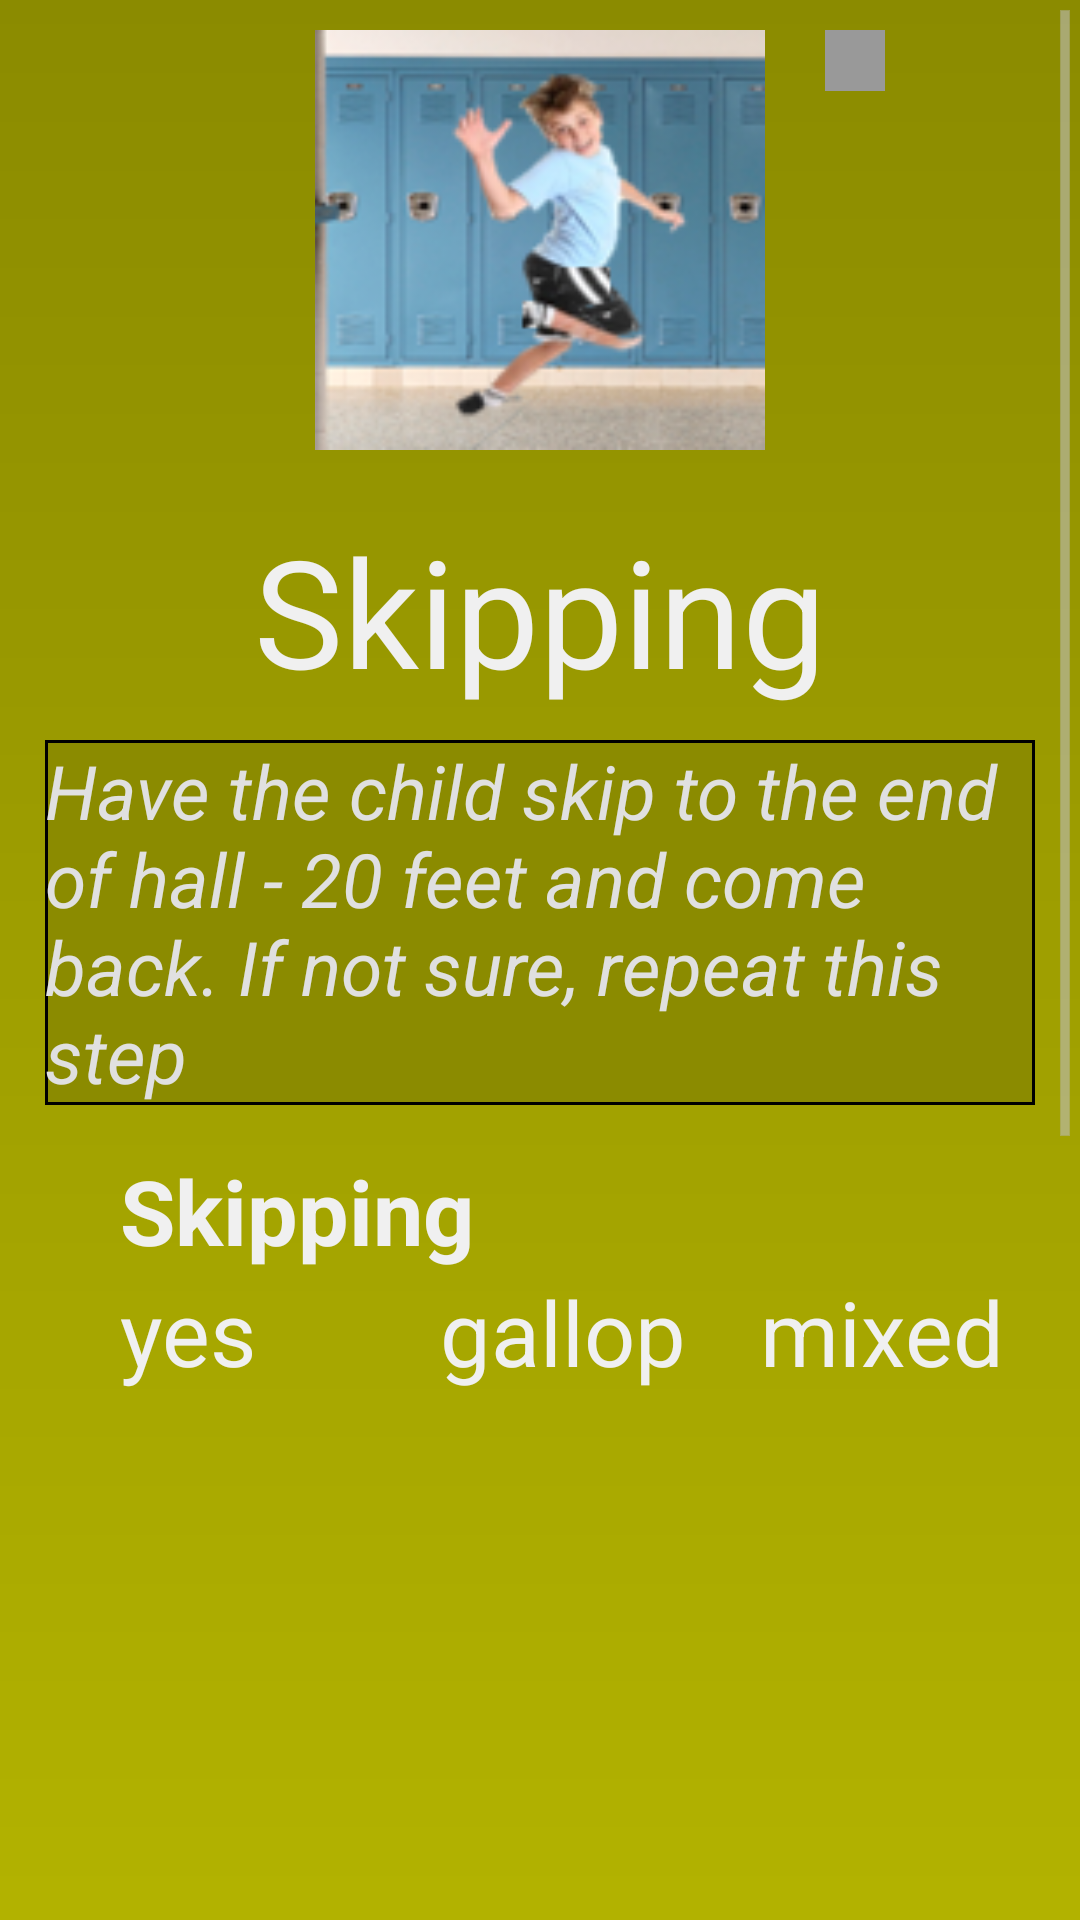

This screen was rendered from an Android layout file. Write that file and the resources it references.
<!-- AndroidManifest.xml: application theme AppTheme -->
<!-- res/layout/activity_skipping.xml -->
<?xml version="1.0" encoding="utf-8"?>
<ScrollView xmlns:android="http://schemas.android.com/apk/res/android"
    android:layout_width="match_parent"
    android:layout_height="match_parent"
    android:layout_gravity="bottom"

    android:fillViewport="true"
    android:focusable="true"
    android:focusableInTouchMode="true"
    android:orientation="vertical" >
<RelativeLayout xmlns:android="http://schemas.android.com/apk/res/android"
    android:layout_width="match_parent"
    android:layout_height="match_parent"
    android:background="@drawable/color_background_skipping"
    android:fitsSystemWindows="true"
    android:paddingBottom="@dimen/activity_vertical_margin"
    >


    <ImageView
        android:id="@+id/appIcon"
        android:adjustViewBounds="true"
        android:layout_height="150dp"
        android:layout_width="150dp"
        android:layout_gravity="top"
        android:scaleType="fitXY"
        android:src="@drawable/skippingnew"
        android:layout_centerHorizontal="true"
        android:paddingTop="10dp"/>

    <TextView
        android:id="@+id/studname"
        android:layout_width="wrap_content"
        android:layout_height="wrap_content"
        android:text=""
        android:textColor="@android:color/black"
        android:textSize="15dp"
        android:layout_toRightOf="@id/appIcon"
        android:layout_marginLeft="20dp"
        android:paddingLeft="10dp"
        android:paddingRight="10dp"
        android:layout_marginTop="10dp"
        android:layout_marginRight="50dp"
        android:singleLine="false"
        android:background="@drawable/gray"/>

    <TextView android:text="Skipping" android:layout_width="wrap_content"
        android:layout_height="wrap_content"
        android:id="@+id/title_3"
        android:textSize="50dp"
        android:textColor="#F0F0F0"
        android:fontFamily="sans-serif"
        android:layout_marginTop="20dp"
        android:layout_below="@+id/appIcon"
        android:layout_centerHorizontal="true"/>

   

    <EditText
        android:layout_width="match_parent"
        android:layout_height="wrap_content"
        android:background="@drawable/balancing_skipping"
        android:text="Have the child skip to the end of hall - 20 feet and come back. If not sure, repeat this step"
        android:textSize="25dp"
        android:layout_centerHorizontal="true"
        android:id="@+id/textact3"
        android:textColorHighlight="#EEEE00"
        android:textColorHint="#EEEE00"
        android:textColor="#E0E0E0"
        android:fontFamily="sans-serif"
        android:layout_marginTop="10dp"

        android:textStyle="italic"
        android:layout_below="@+id/title_3"
        android:layout_marginLeft="15dp"
        android:layout_marginRight="15dp"
        />

    <TextView android:text="Skipping" android:layout_width="wrap_content"
        android:layout_height="wrap_content"
        android:id="@+id/skipping"
        android:textStyle="bold"
        android:layout_below="@id/textact3"
        android:textSize="30dp"
        android:textColor="#F0F0F0"
        android:layout_marginTop="15dp"

        android:layout_marginLeft="40dp"/>

    <RadioGroup
        android:layout_width="match_parent"
        android:layout_height="90dp"
        android:weightSum="3"
        android:id="@+id/rgrpskipping1"

        android:orientation="horizontal"
        android:layout_below="@+id/skipping"
        android:layout_marginLeft="40dp">

        <RadioButton
        android:layout_width="0dp"
        android:layout_weight="1"
        android:layout_height="wrap_content"
        android:id="@+id/radiobutton1"
        android:text="yes"
        android:textColor="#F0F0F0"
        android:textSize="30dp"
        android:checked="false"
            android:button="@drawable/radiobutton"/>
        <RadioButton
            android:layout_width="0dp"
            android:layout_weight="1"
            android:layout_height="wrap_content"
            android:id="@+id/radiobutton2"
            android:text="gallop"
            android:textColor="#F0F0F0"
            android:textSize="30dp"
            android:checked="false"
            android:button="@drawable/radiobutton"/>
        <RadioButton
            android:layout_width="0dp"
            android:layout_weight="1"
            android:layout_height="wrap_content"
            android:id="@+id/radiobutton3"
            android:text="mixed"
            android:textColor="#F0F0F0"
            android:textSize="30dp"
            android:checked="false"
            android:button="@drawable/radiobutton"/>
    </RadioGroup>



    <Button
        android:layout_width="135dp"
        android:layout_height="wrap_content"
        android:text="HOME"
        android:background="@drawable/button_states"
        android:id="@+id/user_cancel"
        android:focusable="true"
        android:textColor="#E0E0E0"
        android:textStyle="bold"
        android:padding="10dp"
        android:textSize="40dp"
        android:onClick="cancelRegistration"
        android:layout_below="@+id/rgrpskipping1"
        android:layout_marginTop="345dp"
        android:layout_alignLeft="@+id/textact3"
        android:layout_alignStart="@+id/textact3" />

    <Button
        android:layout_width="135dp"
        android:layout_height="wrap_content"
        android:text="PREV"
        android:background="@drawable/button_states"
        android:id="@+id/buttonprev"
        android:onClick="prevactivity_balancing"
        android:focusable="true"
        android:textColor="#E0E0E0"
        android:textStyle="bold"
        android:padding="10dp"
        android:textSize="40dp"
        android:layout_marginLeft="160dp"
        android:layout_alignTop="@+id/user_cancel"
        />


    <Button
        android:layout_width="135dp"
        android:layout_height="wrap_content"
        android:text="SKIP"
        android:background="@drawable/button_states"
        android:id="@+id/buttonkskip"
        android:focusable="true"
        android:textColor="#E0E0E0"
        android:textStyle="bold"
        android:padding="10dp"
        android:textSize="40dp"
        android:layout_marginLeft="305dp"
        android:layout_alignTop="@+id/buttonprev"
        />


    <Button
        android:layout_width="135dp"
        android:layout_height="wrap_content"
        android:text="NEXT"
        android:background="@drawable/button_states"
        android:id="@+id/button1"
        android:onClick="nextactivity_teaming"
        android:focusable="true"
        android:textColor="#E0E0E0"
        android:textStyle="bold"
        android:padding="10dp"
        android:textSize="40dp"
        android:layout_alignTop="@+id/buttonkskip"
        android:layout_alignRight="@+id/textact3"
        android:layout_alignEnd="@+id/textact3" />









</RelativeLayout>
    </ScrollView>
<!-- resources referenced by this layout -->
<resources>
  <!-- drawable balancing_skipping (drawable) -->
  <?xml version="1.0" encoding="utf-8"?>
  <shape xmlns:android="http://schemas.android.com/apk/res/android" android:shape="rectangle" >
      <solid android:color="#8B8B00" />
      <stroke android:width="1dip" android:color="#000000"/>
  </shape>
  <!-- drawable button_states (drawable) -->
  <?xml version="1.0" encoding="utf-8"?>
  <selector xmlns:android="http://schemas.android.com/apk/res/android" >
      <item android:state_pressed="true" android:drawable="@drawable/button_selected"/>
      <item android:state_focused="true" android:drawable="@drawable/button_selected"/>
      <item android:state_enabled="false" android:drawable="@drawable/skip_button_disabled"/>
      <item android:drawable="@drawable/my_button"/>
  </selector>
  <!-- drawable color_background_skipping (drawable) -->
  <?xml version="1.0" encoding="utf-8"?>
  <shape xmlns:android="http://schemas.android.com/apk/res/android"
      android:shape="rectangle">
      <gradient
          android:angle="90"
          android:startColor="#CDCD00"
          android:endColor="#8B8B00"
          android:type="linear"/>
  </shape>
  <!-- drawable radiobutton (drawable) -->
  <?xml version="1.0" encoding="utf-8"?>
  <selector xmlns:android="http://schemas.android.com/apk/res/android" >
      <item android:state_checked="true" android:drawable="@drawable/radio_check" />
      <item android:state_checked="false" android:drawable="@drawable/radio_uncheck" />
  </selector>
  <!-- drawable skipping: png bitmap (drawable, 37038 bytes) -->
  <!-- drawable skippingnew: png bitmap (drawable, 38628 bytes) -->
  <style name="AppTheme" parent="android:Theme.Holo.Light.DarkActionBar">
  
      </style>
  <!-- drawable button_selected (drawable) -->
  <?xml version="1.0" encoding="utf-8"?>
  <shape  xmlns:android="http://schemas.android.com/apk/res/android"
      android:shape="rectangle">
  
      <solid android:color="#DBAD51"/>
      <corners android:radius="5dp" />
  
  </shape>
  <!-- drawable skip_button_disabled (drawable) -->
  <?xml version="1.0" encoding="utf-8"?>
      <shape  xmlns:android="http://schemas.android.com/apk/res/android"
          android:shape="rectangle">
  
      <solid android:color="#808080"/>
      <corners android:radius="5dp" />
  
  </shape>
  <!-- drawable my_button (drawable) -->
  <?xml version="1.0" encoding="utf-8"?>
  <selector xmlns:android="http://schemas.android.com/apk/res/android" >
      <item android:state_pressed="true" >
          <shape android:shape="rectangle"  >
              <corners android:radius="10dip" />
              <stroke android:width="2dip" android:color="#D1A446" />
              <gradient android:angle="-90" android:startColor="#AC7F24" android:endColor="#DBAD51"  />
          </shape>
      </item>
      <item android:state_focused="true">
          <shape android:shape="rectangle"  >
              <corners android:radius="10dip" />
              <stroke android:width="2dip" android:color="#D1A446" />
              <solid android:color="#58857e"/>
          </shape>
      </item>
      <item >
          <shape android:shape="rectangle"  >
              <corners android:radius="10dip" />
              <stroke android:width="2dip" android:color="#D1A446" />
              <gradient android:angle="-90" android:startColor="#AC7F24" android:endColor="#DBAD51" />
          </shape>
      </item>
  </selector>
</resources>
